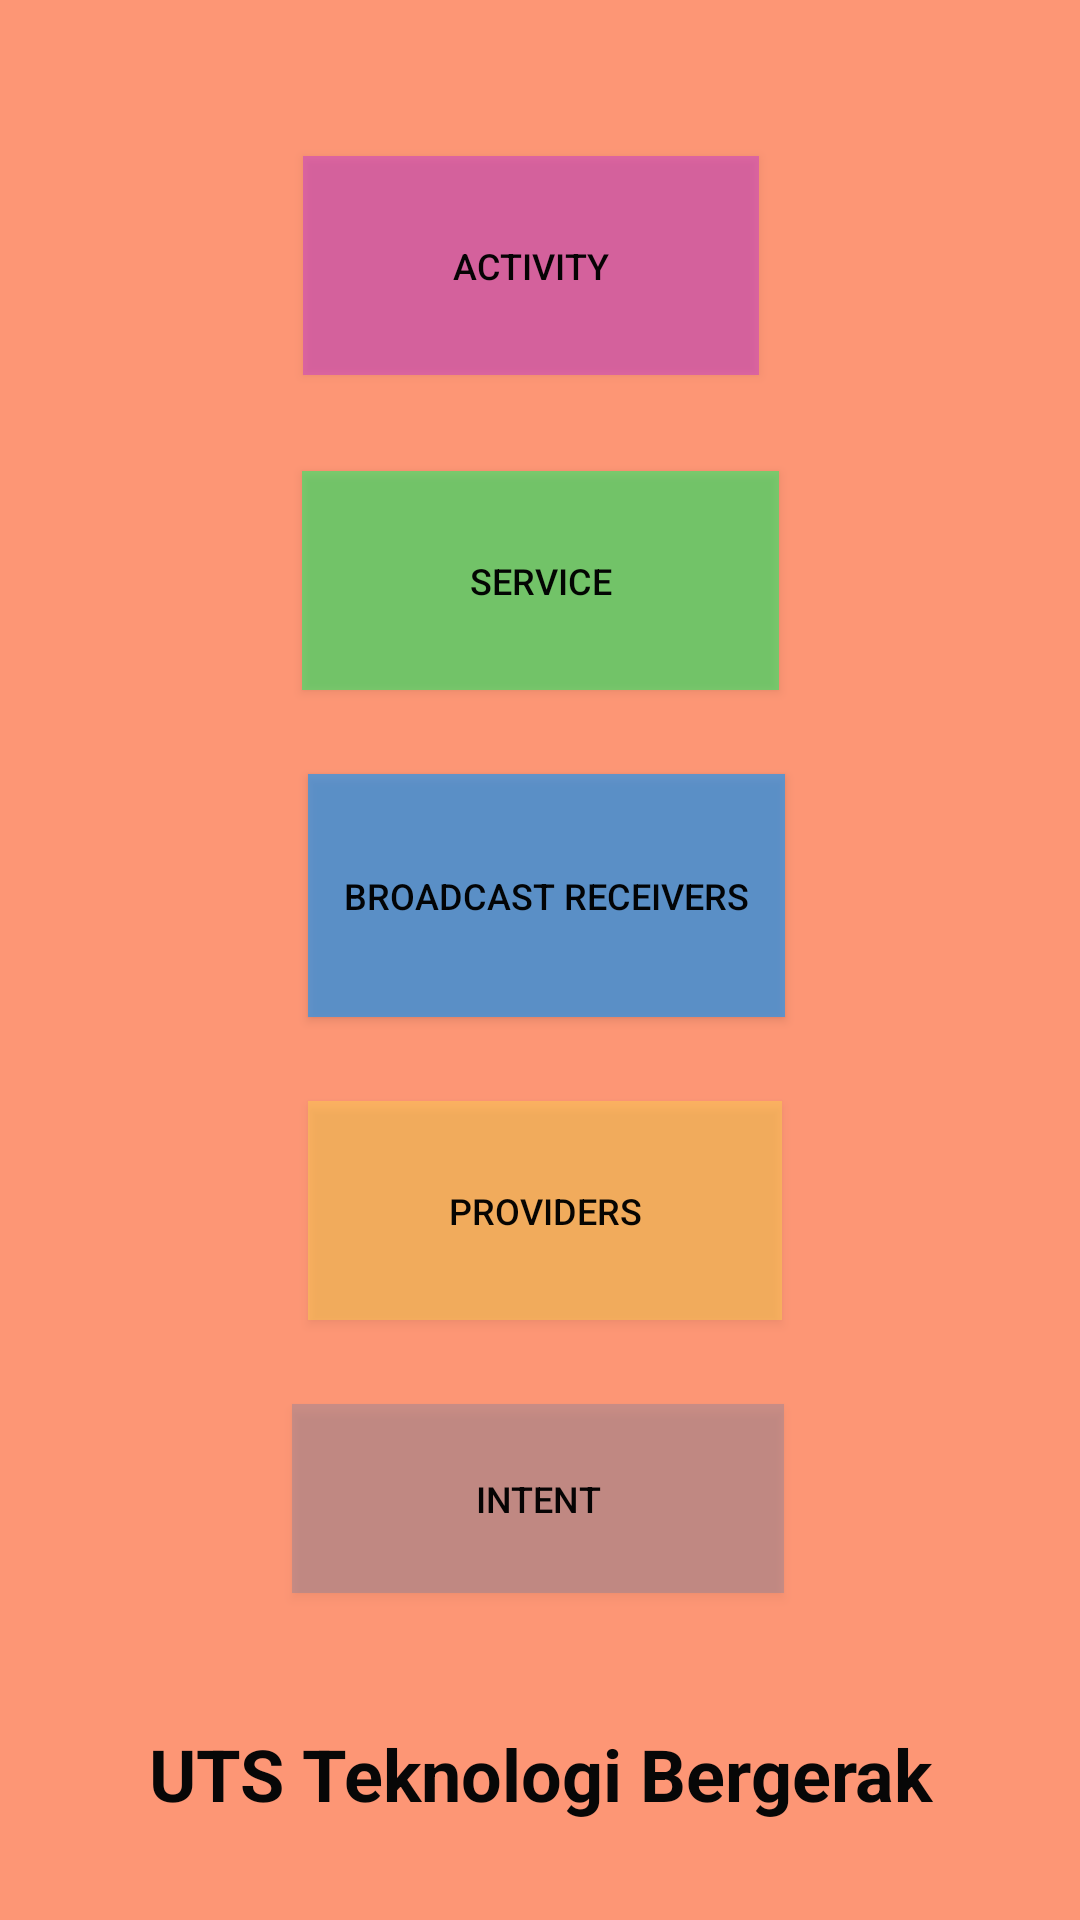

Android layout source for this screen:
<!-- AndroidManifest.xml: application theme AppTheme -->
<!-- res/layout/activity_main.xml -->
<?xml version="1.0" encoding="utf-8"?>
<androidx.constraintlayout.widget.ConstraintLayout xmlns:android="http://schemas.android.com/apk/res/android"
    xmlns:app="http://schemas.android.com/apk/res-auto"
    xmlns:tools="http://schemas.android.com/tools"
    android:layout_width="match_parent"
    android:layout_height="match_parent"

    android:background="#9CFF5722"
    tools:context=".MainActivity">

    <Button
        android:id="@+id/komponen1"
        style="@style/Widget.AppCompat.Button.Colored"
        android:layout_width="152dp"
        android:layout_height="73dp"
        android:background="#61B31EE9"
        android:text="@string/kom1"
        android:textColor="#F8000000"
        android:textSize="12sp"
        app:layout_constraintBottom_toBottomOf="parent"
        app:layout_constraintEnd_toEndOf="parent"
        app:layout_constraintHorizontal_bias="0.486"
        app:layout_constraintStart_toStartOf="parent"
        app:layout_constraintTop_toTopOf="parent"
        app:layout_constraintVertical_bias="0.092" />

    <Button
        android:id="@+id/komponen2"
        android:layout_width="159dp"
        android:layout_height="73dp"
        android:layout_marginTop="32dp"
        android:background="#8107FF6A"
        android:text="@string/kom2"
        android:textColor="#F8000000"
        android:textSize="12sp"
        app:layout_constraintEnd_toEndOf="parent"
        app:layout_constraintStart_toStartOf="parent"
        app:layout_constraintTop_toBottomOf="@+id/komponen1" />

    <Button
        android:id="@+id/komponen3"
        android:layout_width="159dp"
        android:layout_height="81dp"
        android:layout_marginTop="28dp"
        android:background="#AE2196F3"
        android:text="@string/kom3"
        android:textColor="#F8000000"
        android:textSize="12sp"
        app:layout_constraintEnd_toEndOf="parent"
        app:layout_constraintHorizontal_bias="0.511"
        app:layout_constraintStart_toStartOf="parent"
        app:layout_constraintTop_toBottomOf="@+id/komponen2" />

    <Button
        android:id="@+id/komponen4"
        android:layout_width="158dp"
        android:layout_height="73dp"
        android:layout_marginTop="28dp"
        android:background="#56FFEB3B"
        android:text="@string/kom4"
        android:textColor="#F8000000"
        android:textSize="12sp"
        app:layout_constraintEnd_toEndOf="parent"
        app:layout_constraintHorizontal_bias="0.509"
        app:layout_constraintStart_toStartOf="parent"
        app:layout_constraintTop_toBottomOf="@+id/komponen3" />

    <Button
        android:id="@+id/komponen5"
        android:layout_width="164dp"
        android:layout_height="63dp"
        android:layout_marginTop="28dp"
        android:background="#433F78B5"
        android:text="@string/kom5"
        android:textColor="#F8000000"
        android:textSize="12sp"
        app:layout_constraintEnd_toEndOf="parent"
        app:layout_constraintHorizontal_bias="0.497"
        app:layout_constraintStart_toStartOf="parent"
        app:layout_constraintTop_toBottomOf="@+id/komponen4" />

    <TextView
        android:id="@+id/textView"
        android:layout_width="343dp"
        android:layout_height="41dp"
        android:layout_marginBottom="24dp"
        android:text="@string/awal"
        android:textAlignment="center"
        android:textColor="#070707"
        android:textSize="24sp"
        android:textStyle="bold"
        app:layout_constraintBottom_toBottomOf="parent"
        app:layout_constraintEnd_toEndOf="parent"
        app:layout_constraintStart_toStartOf="parent" />

</androidx.constraintlayout.widget.ConstraintLayout>
<!-- resources referenced by this layout -->
<resources>
  <string name="awal">UTS Teknologi Bergerak</string>
  <string name="kom1">Activity</string>
  <string name="kom2">Service</string>
  <string name="kom3">Broadcast Receivers</string>
  <string name="kom4">Providers</string>
  <string name="kom5">Intent</string>
  <style name="AppTheme" parent="Theme.AppCompat.Light.DarkActionBar">
          
          <item name="colorPrimary">@color/atas</item>
          <item name="colorPrimaryDark">@color/atas</item>
          <item name="colorAccent">@color/colorAccent</item>
      </style>
  <color name="atas">#E200FFEA</color>
  <color name="colorAccent">#8C000000</color>
</resources>
